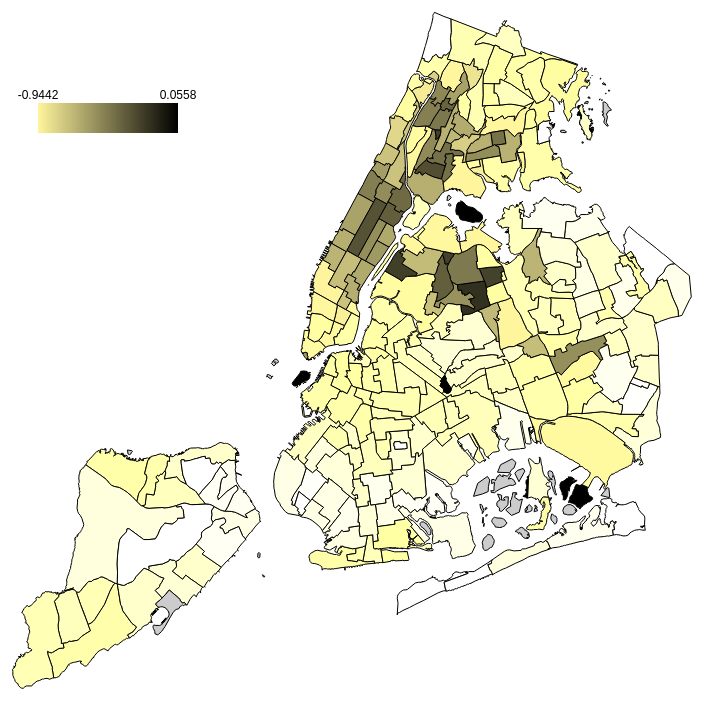
D3 v3 page, settled after 480 driven frames (8 s of simulated time); the page loaded 2 data file(s).



var width = 1600,
  height = 1250;
  
var svg = d3.select("body").append("svg")
  .attr("width", width)
  .attr("height", height);


var projection = d3.geo.mercator()
            .center([-73.76, 40.72])
            .scale(70000)
              .translate([width/2, height/2]);
  
var path = d3.geo.path()
        .projection(projection);  

  
d3.json("nta_simplified_topo.json", function(error, toporoot) {
  if (error) 
    return console.error(error);
  
  //输出china.topojson的对象
  console.log(toporoot);
  
  //将TopoJSON对象转换成GeoJSON，保存在georoot中
  var georoot = topojson.feature(toporoot,toporoot.objects.collection);
  
  //输出GeoJSON对象
  console.log(georoot);

  //包含中国各省路径的分组元素
  var china = svg.append("g");
    
  //添加中国各种的路径元素
  var districts = china.selectAll("path")
      .data( georoot.features )
      .enter()
      .append("path")
      .attr("class","province")
      .style("fill", "#ccc")
      .attr("d", path );


  d3.json("uber_index.json", function(error, valuedata){

    //将读取到的数据存到数组values，令其索引号为各省的名称
    var values = [];
    for(var i=0; i<237; i++){
      var name = valuedata.Districts[i].ID;
      var value = valuedata.Districts[i].INDEX;
      values[name] = value;
    }
    
    //求最大值和最小值
    var maxvalue = d3.max(valuedata.Districts, function(d){ return d.INDEX; });
    var minvalue = d3.min(valuedata.Districts, function(d){ return d.INDEX; });;
    console.log(maxvalue);
    //定义一个线性比例尺，将最小值和最大值之间的值映射到[0, 1]
    var linear = d3.scale.linear()
            .domain([minvalue, 0, maxvalue])
            .range([-1, 0, 1]);

    //定义最小值和最大值对应的颜色
    var a = d3.hsl("#FFF59D");  
    var b = d3.hsl("#000000");  
     
    //颜色插值函数
    var computeColor = d3.interpolate(a,b);

    //设定各省份的填充色
    districts.style("fill", function(d,i){
      var t = linear( values[d.id] );
      var color = computeColor(t);
      return color.toString();
    });

    //定义一个线性渐变
    var defs = svg.append("defs");

    var linearGradient = defs.append("linearGradient")
                .attr("id","linearColor")
                .attr("x1","0%")
                .attr("y1","0%")
                .attr("x2","100%")
                .attr("y2","0%");

    var stop1 = linearGradient.append("stop")
            .attr("offset","0%")
            .style("stop-color",a.toString());

    var stop2 = linearGradient.append("stop")
            .attr("offset","100%")
            .style("stop-color",b.toString());
    var labelx=220, labely=400;
    //添加一个矩形，并应用线性渐变
    var colorRect = svg.append("rect")
          .attr("x", labelx)
          .attr("y", labely)
          .attr("width", 140)
          .attr("height", 30)
          .style("fill","url(#" + linearGradient.attr("id") + ")");

    //添加文字
    var minValueText = svg.append("text")
          .attr("class","valueText")
          .attr("x", labelx)
          .attr("y", labely)
          .attr("dy", "-0.3em")
          .text(function(){
            return minvalue;
          });

    var maxValueText = svg.append("text")
          .attr("class","valueText")
          .attr("x", 140+labelx)
          .attr("y", labely)
          .attr("dy", "-0.3em")
          .text(function(){
            return maxvalue;
          });
  })
});
  
  




### data: nta_simplified_topo.json
{
 "type": "Topology",
 "objects": {
  "collection": {
   "type": "GeometryCollection",
   "geometries": [
    "{... 3 keys}",
    "{... 3 keys}",
    "{... 3 keys}",
    "{... 3 keys}",
    "{... 3 keys}",
    "{... 3 keys}",
    "{... 3 keys}",
    "{... 3 keys}",
    "... 334 more items"
   ]
  }
 },
 "arcs": [
  [
   [
    5548,
    3172
   ],
   [
    16,
    -114
   ],
   [
    18,
    2
   ],
   [
    16,
    -114
   ],
   [
    -36,
    -5
   ],
   [
    14,
    -98
   ]
  ],
  [
   [
    5576,
    2843
   ],
   [
    -30,
    -28
   ]
  ],
  [
   [
    5546,
    2815
   ],
   [
    -51,
    -7
   ],
   [
    8,
    -61
   ]
  ],
  [
   [
    5503,
    2747
   ],
   [
    -226,
    -33
   ]
  ],
  [
   [
    5277,
    2714
   ],
   [
    -42,
    296
   ]
  ],
  [
   [
    5235,
    3010
   ],
   [
    -71,
    -11
   ],
   [
    -8,
    57
   ],
   [
    -25,
    -3
   ]
  ],
  [
   [
    5131,
    3053
   ],
   [
    -16,
    113
   ]
  ],
  [
   [
    5115,
    3166
   ],
   [
    197,
    29
   ]
  ],
  "... 1,521 more items"
 ],
 "bbox": [
  -74.26,
  40.5,
  -73.7,
  40.92
 ],
 "transform": {
  "scale": [
   5.555775577557719e-05,
   4.19440944094408e-05
  ],
  "translate": [
   -74.26,
   40.5
  ]
 }
}

### data: uber_index.json
{
 "name": "uber_index",
 "Districts": [
  {
   "ID": 140,
   "INDEX": 0.01362
  },
  {
   "ID": 154,
   "INDEX": 0.002209
  },
  {
   "ID": 168,
   "INDEX": 0.02373
  },
  {
   "ID": 280,
   "INDEX": -0.3587
  },
  {
   "ID": 30,
   "INDEX": -0.08973
  },
  {
   "ID": 44,
   "INDEX": -0.04943
  },
  {
   "ID": 58,
   "INDEX": -0.1953
  },
  {
   "ID": 141,
   "INDEX": -0.03561
  },
  "... 229 more items"
 ]
}